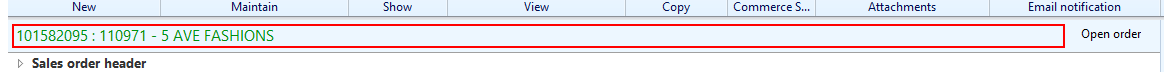
Task: KWD_Process
Workflow: SettingsupSaleOrderItemsWindow

Step 1 [try]: get-text from the element

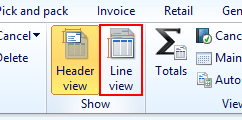
Step 2 [try]: click on the check box 'Line view'

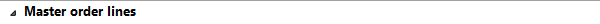
Step 3: On element appear 'Master Order Line' on the element

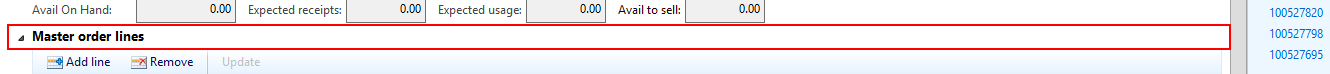
Step 4 [try]: click on the element

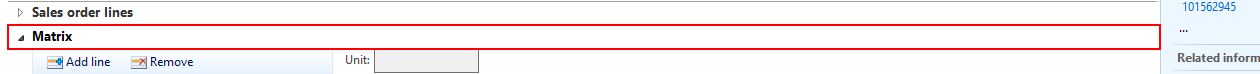
Step 5: click on the element

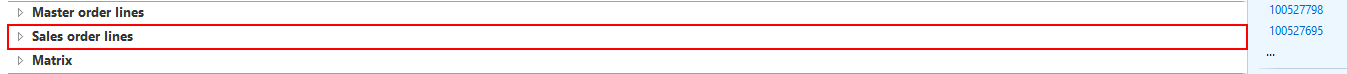
Step 6: click on the element
